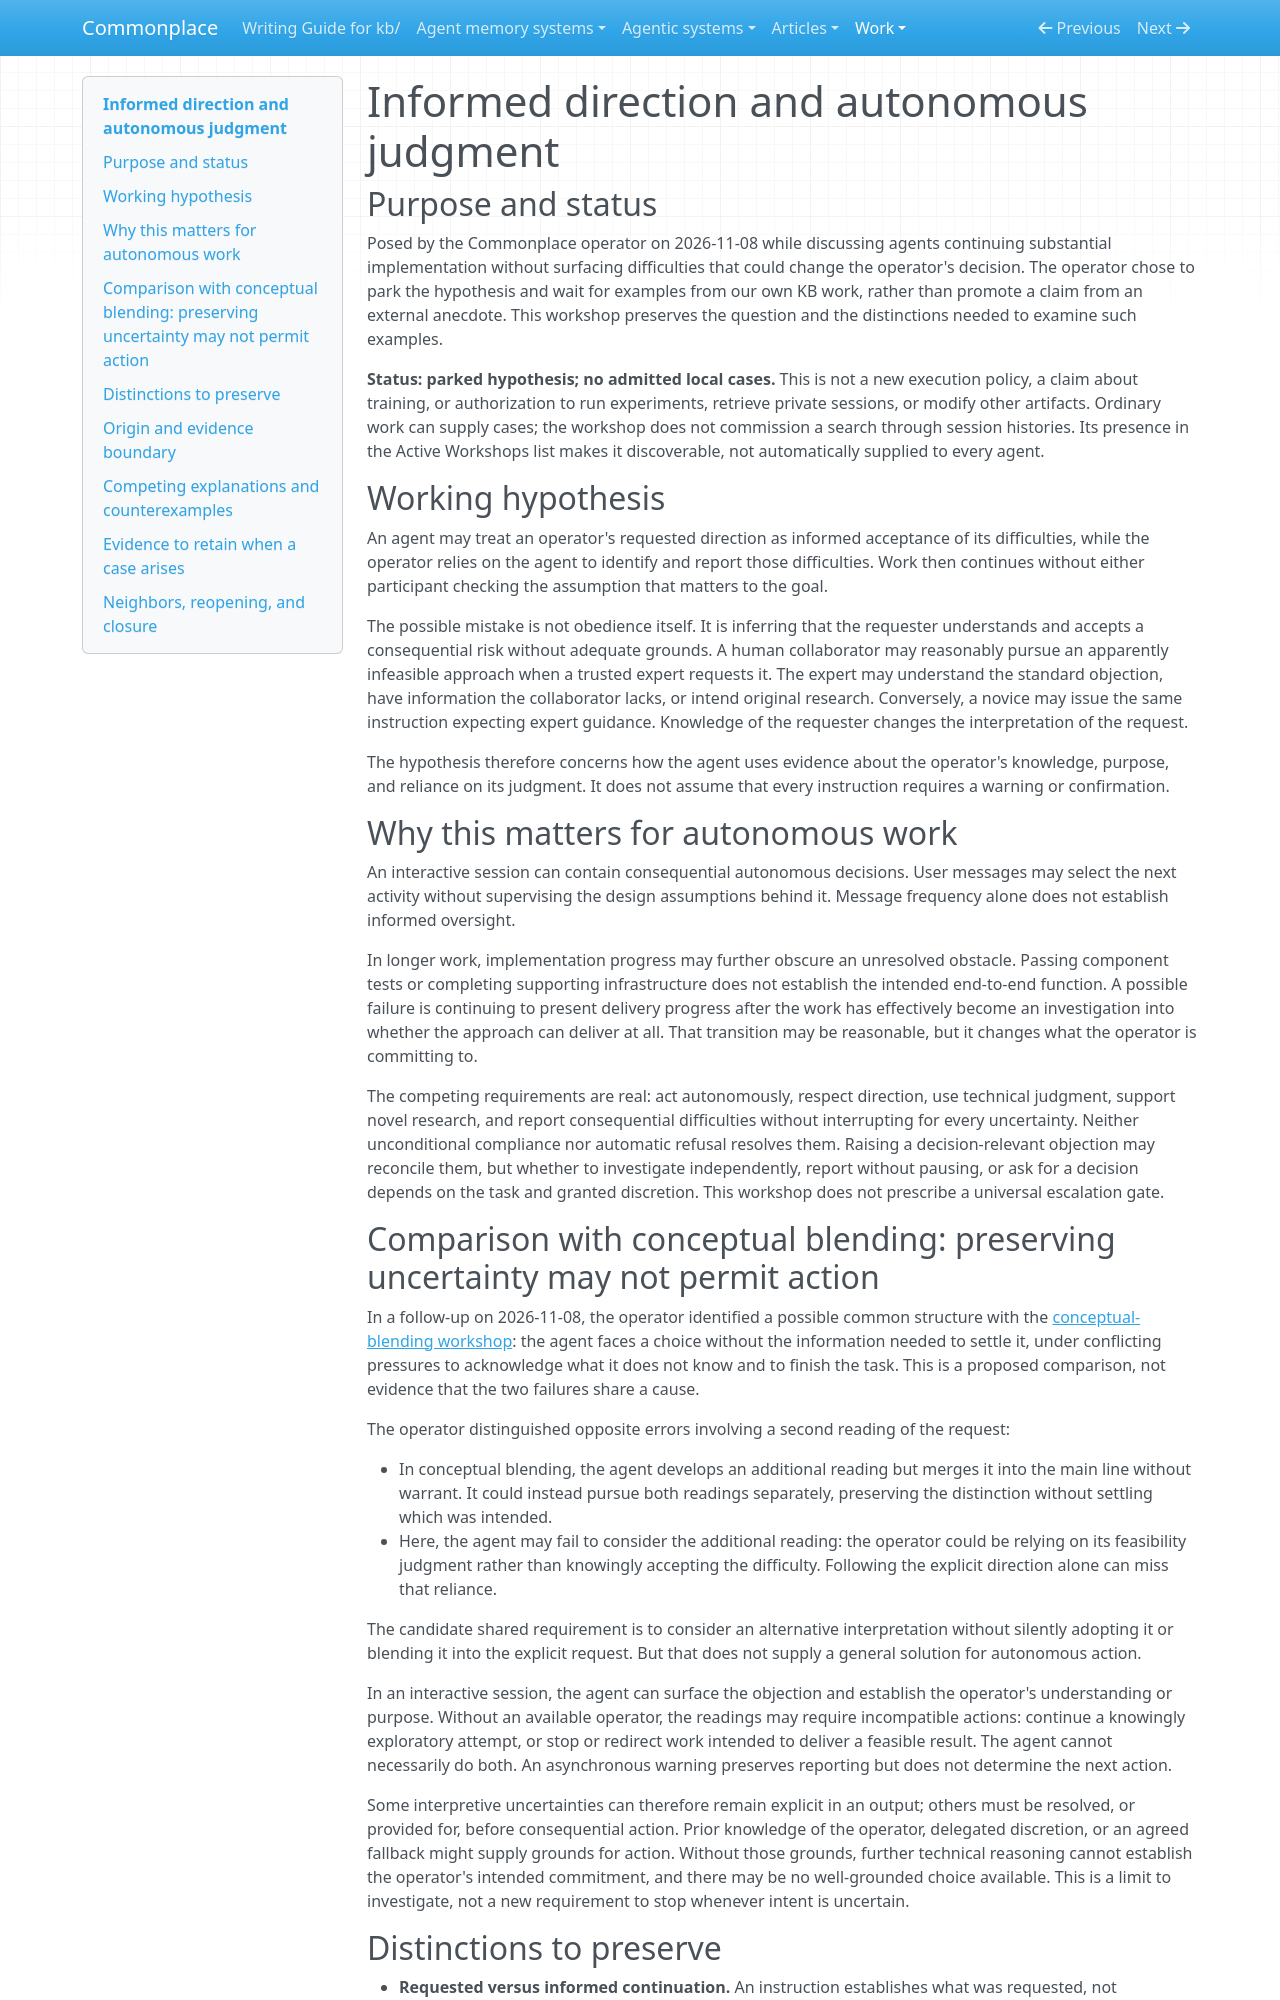

repository: zby/commonplace · page: work/informed-direction-and-autonomous-judgment/index.html · generator: mkdocs

# Informed direction and autonomous judgment

## Purpose and status

Posed by the Commonplace operator on 2026-11-08 while discussing agents continuing substantial implementation without surfacing difficulties that could change the operator's decision. The operator chose to park the hypothesis and wait for examples from our own KB work, rather than promote a claim from an external anecdote. This workshop preserves the question and the distinctions needed to examine such examples.

**Status: parked hypothesis; no admitted local cases.** This is not a new execution policy, a claim about training, or authorization to run experiments, retrieve private sessions, or modify other artifacts. Ordinary work can supply cases; the workshop does not commission a search through session histories. Its presence in the Active Workshops list makes it discoverable, not automatically supplied to every agent.

## Working hypothesis

An agent may treat an operator's requested direction as informed acceptance of its difficulties, while the operator relies on the agent to identify and report those difficulties. Work then continues without either participant checking the assumption that matters to the goal.

The possible mistake is not obedience itself. It is inferring that the requester understands and accepts a consequential risk without adequate grounds. A human collaborator may reasonably pursue an apparently infeasible approach when a trusted expert requests it. The expert may understand the standard objection, have information the collaborator lacks, or intend original research. Conversely, a novice may issue the same instruction expecting expert guidance. Knowledge of the requester changes the interpretation of the request.

The hypothesis therefore concerns how the agent uses evidence about the operator's knowledge, purpose, and reliance on its judgment. It does not assume that every instruction requires a warning or confirmation.

## Why this matters for autonomous work

An interactive session can contain consequential autonomous decisions. User messages may select the next activity without supervising the design assumptions behind it. Message frequency alone does not establish informed oversight.

In longer work, implementation progress may further obscure an unresolved obstacle. Passing component tests or completing supporting infrastructure does not establish the intended end-to-end function. A possible failure is continuing to present delivery progress after the work has effectively become an investigation into whether the approach can deliver at all. That transition may be reasonable, but it changes what the operator is committing to.

The competing requirements are real: act autonomously, respect direction, use technical judgment, support novel research, and report consequential difficulties without interrupting for every uncertainty. Neither unconditional compliance nor automatic refusal resolves them. Raising a decision-relevant objection may reconcile them, but whether to investigate independently, report without pausing, or ask for a decision depends on the task and granted discretion. This workshop does not prescribe a universal escalation gate.

## Comparison with conceptual blending: preserving uncertainty may not permit action

In a follow-up on 2026-11-08, the operator identified a possible common structure with the [conceptual-blending workshop](../epistemic-relevance-and-conceptual-blending/README.md): the agent faces a choice without the information needed to settle it, under conflicting pressures to acknowledge what it does not know and to finish the task. This is a proposed comparison, not evidence that the two failures share a cause.

The operator distinguished opposite errors involving a second reading of the request:

- In conceptual blending, the agent develops an additional reading but merges it into the main line without warrant. It could instead pursue both readings separately, preserving the distinction without settling which was intended.
- Here, the agent may fail to consider the additional reading: the operator could be relying on its feasibility judgment rather than knowingly accepting the difficulty. Following the explicit direction alone can miss that reliance.

The candidate shared requirement is to consider an alternative interpretation without silently adopting it or blending it into the explicit request. But that does not supply a general solution for autonomous action.

In an interactive session, the agent can surface the objection and establish the operator's understanding or purpose. Without an available operator, the readings may require incompatible actions: continue a knowingly exploratory attempt, or stop or redirect work intended to deliver a feasible result. The agent cannot necessarily do both. An asynchronous warning preserves reporting but does not determine the next action.

Some interpretive uncertainties can therefore remain explicit in an output; others must be resolved, or provided for, before consequential action. Prior knowledge of the operator, delegated discretion, or an agreed fallback might supply grounds for action. Without those grounds, further technical reasoning cannot establish the operator's intended commitment, and there may be no well-grounded choice available. This is a limit to investigate, not a new requirement to stop whenever intent is uncertain.
